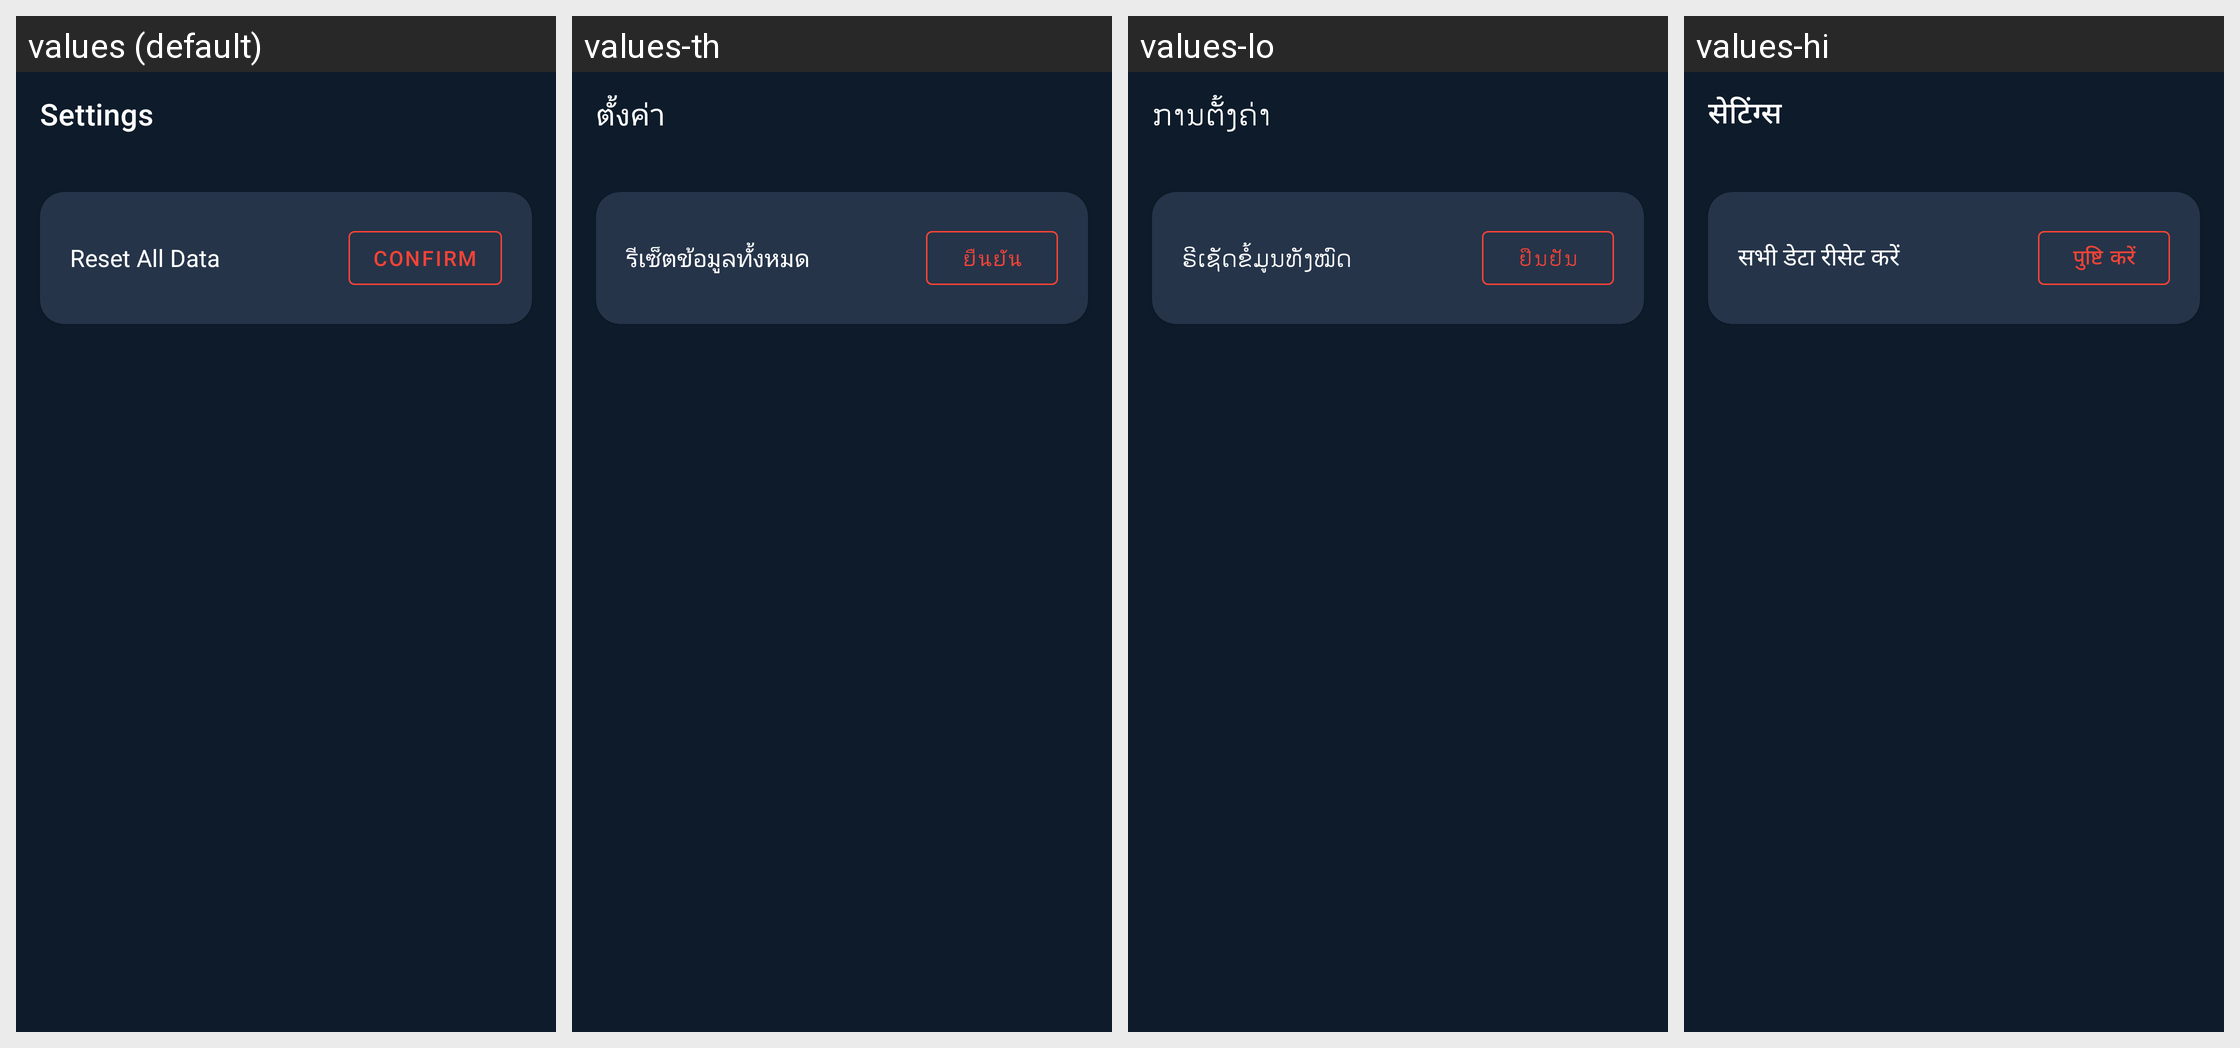

Locale-by-locale string values for the Android screen shown in this grid:
Android screen res/layout/fragment_settings.xml rendered under 4 locales, left to right: values (default), values-th, values-lo, values-hi. Device: Nexus 5 (rendered at 1080×1920; each locale shown at half size, 540×960, under a caption strip naming it); theme Theme.SportBet.
Other locales in the repository, not shown: values-am, values-ar, values-az, values-be, values-bg, values-bi, values-bn, values-bs, values-ca, values-cs, values-da, values-de, values-dv, values-dz, values-el, values-en-rGB, values-es, values-et, values-fa, values-fi, values-fil, values-fo, values-fr, values-he, values-hr, values-hu, values-id, values-is, values-it, values-ja, values-ka, values-kk, values-kl, values-km, values-ko, values-ky, values-lt, values-lv, values-mg, values-mk, values-mn, values-ms, values-mt, values-my, values-ne, values-nl, values-no, values-pl, values-pt, values-ro, values-ru, values-rw, values-si, values-sk, values-sl, values-sm, values-so, values-sq, values-sr, values-sv, values-sw, values-tg, values-ti, values-tk, values-to, values-tr, values-uk, values-ur, values-uz, values-vi, values-zh.
Strings drawn on this screen, with the default value and each locale's value (text and hints the layout hard-codes, and strings that could not be matched under every locale, appear in the picture but are not listed):

settings
  values: Settings
  values-th: ตั้งค่า
  values-lo: ການຕັ້ງຄ່າ
  values-hi: सेटिंग्स

reset_all_data
  values: Reset All Data
  values-th: รีเซ็ตข้อมูลทั้งหมด
  values-lo: ຣີເຊັດຂໍ້ມູນທັງໝົດ
  values-hi: सभी डेटा रीसेट करें

confirm
  values: Confirm
  values-th: ยืนยัน
  values-lo: ຢືນຢັນ
  values-hi: पुष्टि करें
